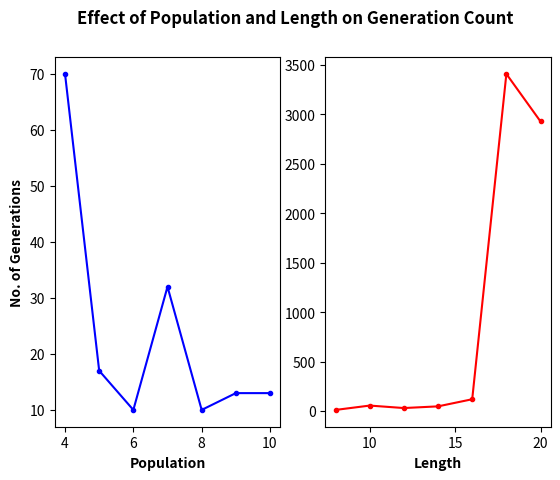

Python code for this plot:
import random
import matplotlib.pyplot as plt


class Algo:
    def __init__(self):
        pass

    # initialize chromosomes with random value
    def set_list(self, length, population):
        self.chromosome = [str(bin(random.randint(0, 2**length-1)))[2:]
                           for j in range(population)]
        for index, string in enumerate(self.chromosome):
            l = len(string)
            if l < length:
                self.chromosome[index] = "0" * (length-l) + string

    # sort by the chromosome having highest fitness value
    def sorter(self, x):
        return int(x, 2)

    # take random point and crossover two strings until new chromosome set is created
    def crossover(self, length, population):
        selection = self.chromosome = sorted(
            self.chromosome, key=self.sorter, reverse=True)
        self.chromosome = []
        while len(self.chromosome) < population:
            old1 = selection[0]
            old2 = selection[1]
            crossover_range = length//4
            crossover_point = random.randint(
                crossover_range, length - crossover_range - 1)
            new1 = old1[:crossover_point] + old2[crossover_point:]
            new2 = old2[:crossover_point] + old1[crossover_point:]
            new1 = self.mutate(new1)
            new2 = self.mutate(new2)
            self.chromosome.append(new1)
            self.chromosome.append(new2)
            selection.pop(0)

    # select random index from string and flip that bit
    def mutate(self, string):
        r_no = random.randint(0, len(string)-1)
        character = '1' if string[r_no] == '0' else '0'
        string = string[:r_no] + character + string[r_no+1:]
        return string

    # compute generations needed for answer
    def solve(self, length, population):
        generation = 0
        self.set_list(length, population)

        # keep computing crossover until all bits are '1' in any chromosome
        while '1'*length not in self.chromosome:
            generation += 1
            self.crossover(length, population)
        return generation


if __name__ == "__main__":

    fig, (ax1, ax2) = plt.subplots(1, 2)
    fig.suptitle(
        'Effect of Population and Length on Generation Count', fontweight='bold')
    ax1.set_xlabel('Population', fontweight='bold')
    ax1.set_ylabel('No. of Generations', fontweight='bold')
    ax2.set_xlabel('Length', fontweight='bold')

    algo = Algo()

    # variable population when bit_length = 8 (constant)
    bit_length = 8
    populations = [i for i in range(4, 11)]
    generations = []
    for population in populations:
        generations.append(algo.solve(bit_length, population))
    print("\nVariable Population:".upper())
    print("Bit Length:  ", bit_length)
    print("Populations: ", populations)
    print("Generations: ", generations)
    ax1.plot(populations, generations, color='b', marker='.')

    # variable bit_length when population = 8 (constant)
    population = 8
    bit_lengths = [i for i in range(8, 22, 2)]
    generations = []
    for bit_length in bit_lengths:
        generations.append(algo.solve(bit_length, population))
    print("\nVariable Bit Length:".upper())
    print("Population:  ", population)
    print("Bit Lengths: ", bit_lengths)
    print("Generations: ", generations)
    ax2.plot(bit_lengths, generations, color='r', marker='.')

    plt.show()
